Dataset: dataset (GitHub, nunez-vicerra-andrea/bio-amazonia-ia). Classes: acuatico delfin rosado, arbol caoba, arbol cedro, lupuna tree, ave aguila calva, ave aguila harpia, ave guacamayo azul, shansho bird, ave tucan, gamitana fish, guacamayo rojo, mamifero otorongo, mamifero sajino, tapir, mono choro, paiche fish, boquichico fish, paco fish, achiote plant, Victoria regia plant, anaconda, shihuahuaco tree.

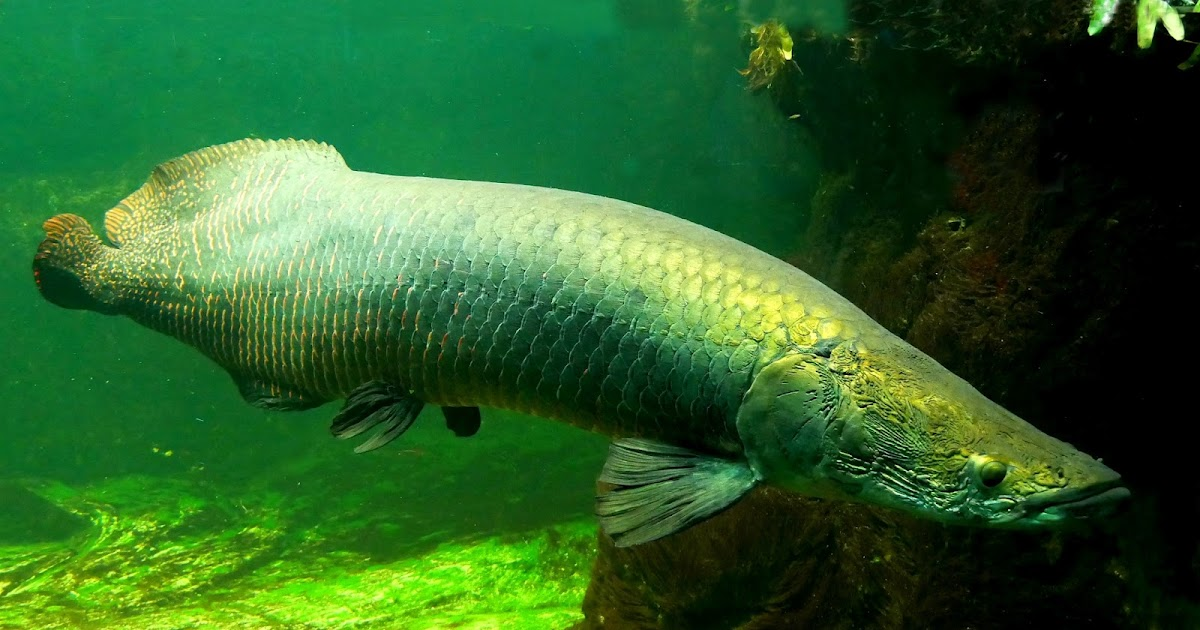
Label: paiche fish

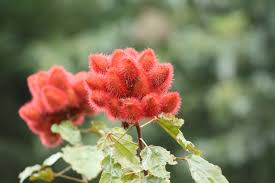
Label: achiote plant

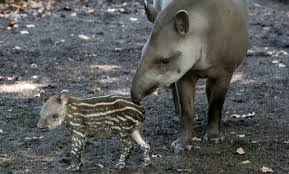
Label: tapir

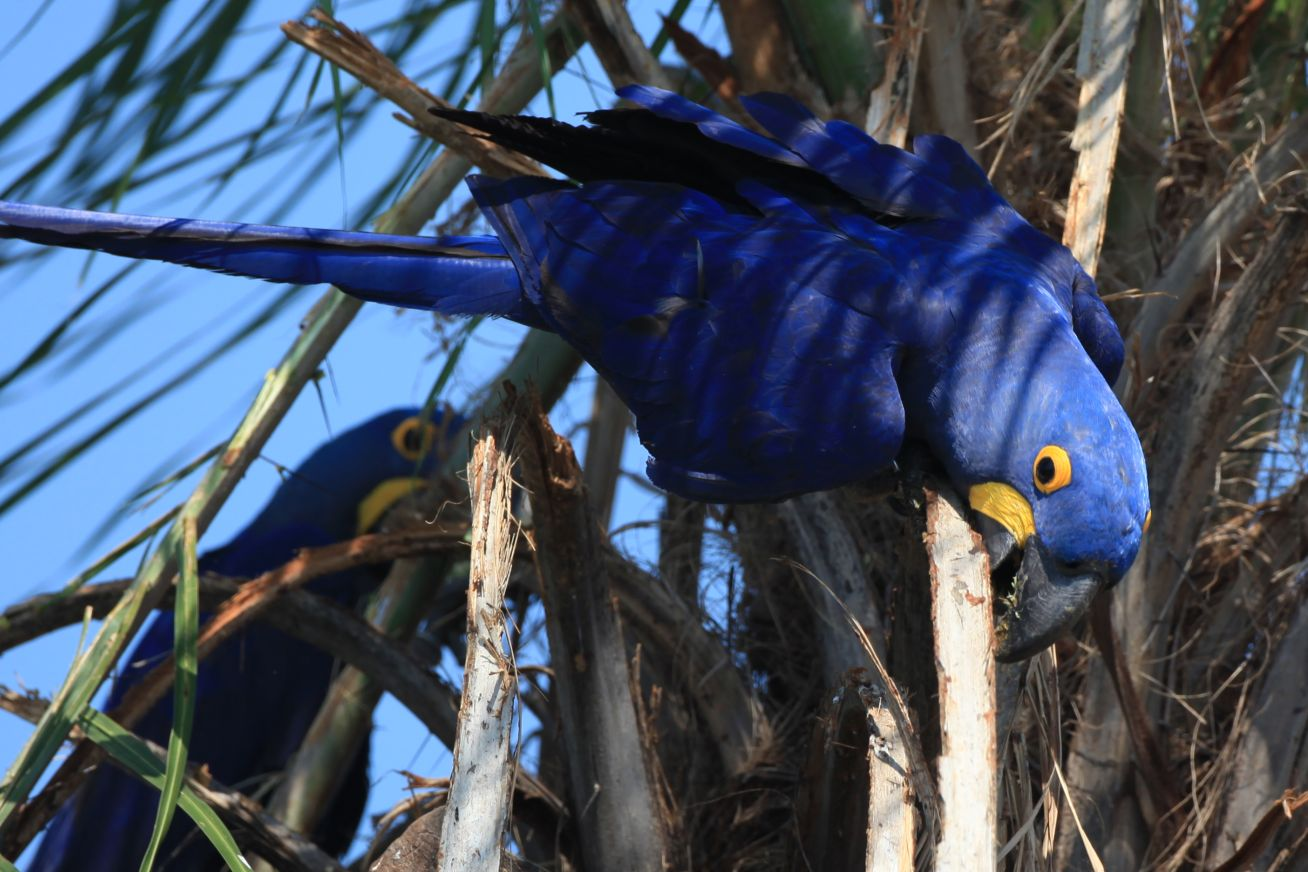
Label: ave guacamayo azul

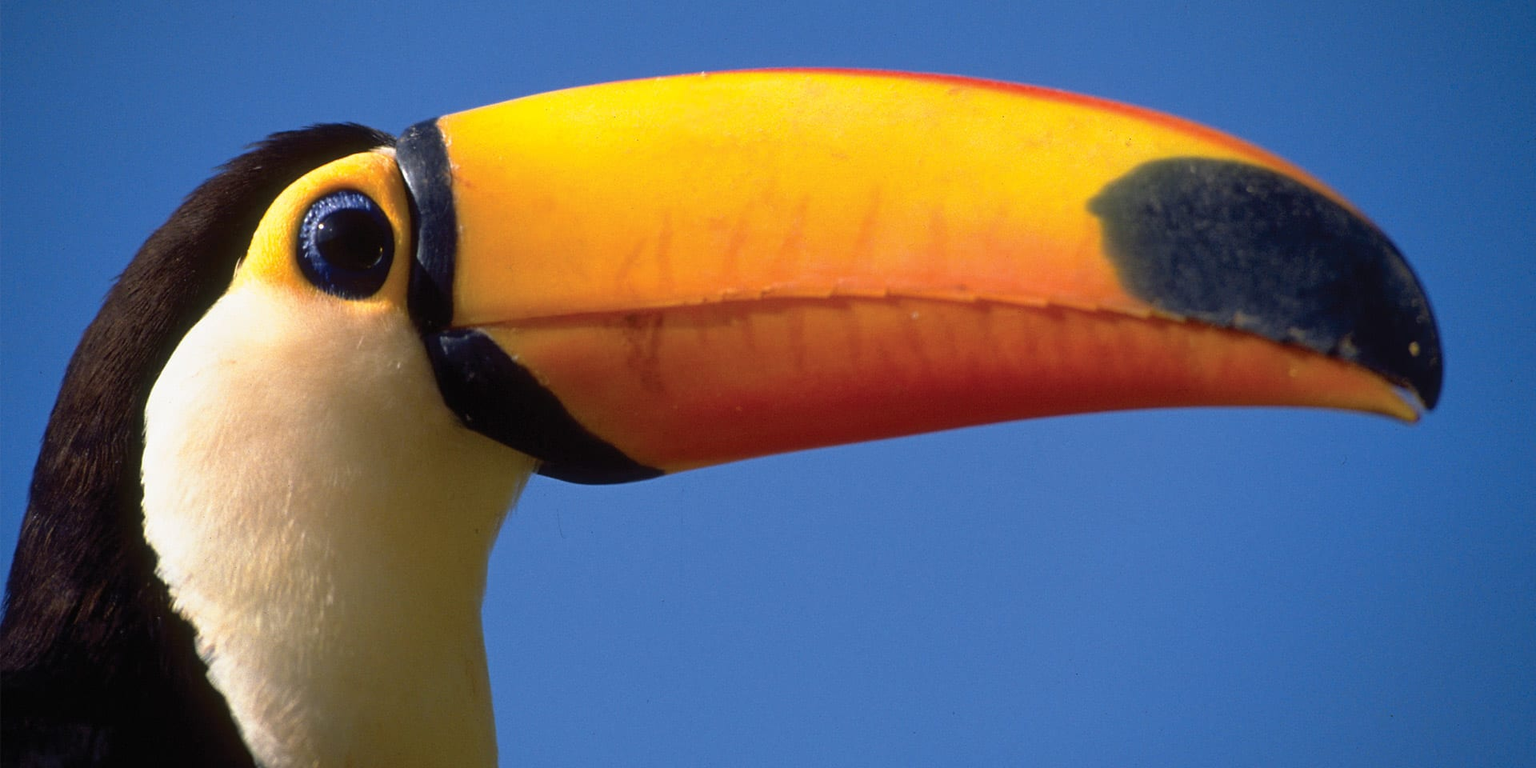
Label: ave tucan

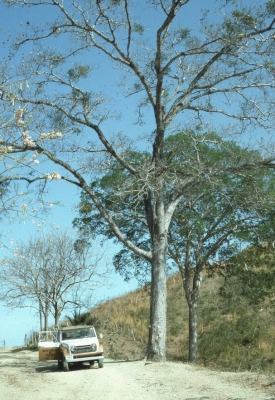
Label: arbol caoba
